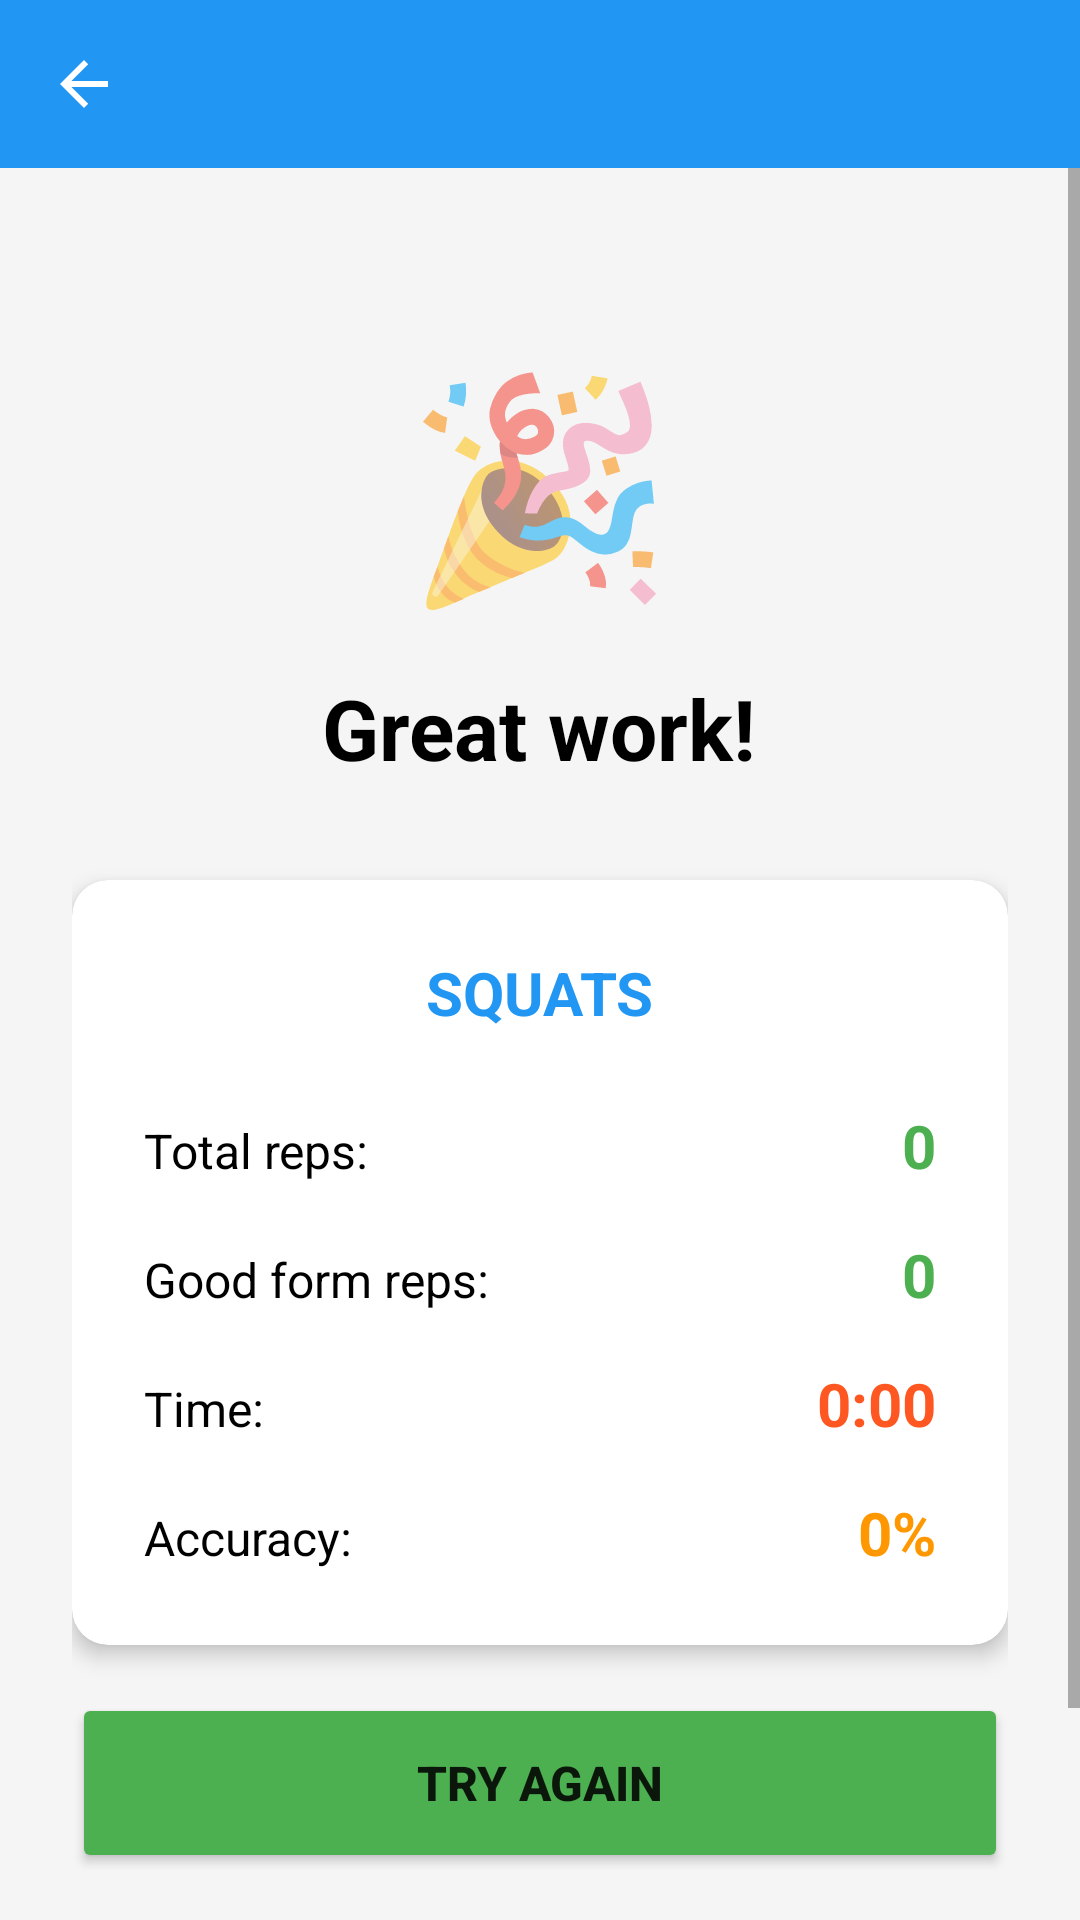

The Android layout XML behind this screen, and the referenced resources:
<!-- AndroidManifest.xml: application theme Theme.ArCoach -->
<!-- res/layout/activity_result.xml -->
<?xml version="1.0" encoding="utf-8"?>
<LinearLayout xmlns:android="http://schemas.android.com/apk/res/android"
    android:layout_width="match_parent"
    android:layout_height="match_parent"
    android:orientation="vertical"
    android:background="@android:color/white">

    <include layout="@layout/toolbar" />

    <ScrollView xmlns:android="http://schemas.android.com/apk/res/android"
        xmlns:app="http://schemas.android.com/apk/res-auto"
        android:layout_width="match_parent"
        android:layout_height="match_parent"
        android:background="#F5F5F5">

        <LinearLayout
            android:layout_width="match_parent"
            android:layout_height="wrap_content"
            android:orientation="vertical"
            android:padding="24dp"
            android:gravity="center">

            
            <TextView
                android:layout_width="wrap_content"
                android:layout_height="wrap_content"
                android:text="🎉"
                android:textSize="72sp"
                android:layout_marginTop="32dp"
                android:layout_marginBottom="16dp" />

            
            <TextView
                android:layout_width="wrap_content"
                android:layout_height="wrap_content"
                android:layout_marginBottom="32dp"
                android:text="@string/great_work"
                android:textColor="@android:color/black"
                android:textSize="28sp"
                android:textStyle="bold" />

            <androidx.cardview.widget.CardView
                android:layout_width="match_parent"
                android:layout_height="wrap_content"
                android:layout_marginBottom="16dp"
                android:textColor="@android:color/black"
                app:cardCornerRadius="12dp"
                app:cardElevation="4dp">

                <LinearLayout
                    android:layout_width="match_parent"
                    android:layout_height="wrap_content"
                    android:orientation="vertical"
                    android:padding="24dp">

                    
                    <TextView
                        android:id="@+id/tv_exercise_name"
                        android:layout_width="wrap_content"
                        android:layout_height="wrap_content"
                        android:text="SQUATS"
                        android:textSize="20sp"
                        android:textStyle="bold"
                        android:textColor="#2196F3"
                        android:layout_gravity="center"
                        android:layout_marginBottom="24dp" />

                    
                    <LinearLayout
                        android:layout_width="match_parent"
                        android:layout_height="wrap_content"
                        android:orientation="horizontal"
                        android:layout_marginBottom="16dp">

                        <TextView
                            android:layout_width="0dp"
                            android:layout_height="wrap_content"
                            android:layout_weight="1"
                            android:text="Total reps:"
                            android:textColor="@android:color/black"
                            android:textSize="16sp" />

                        <TextView
                            android:id="@+id/tv_result_reps"
                            android:layout_width="wrap_content"
                            android:layout_height="wrap_content"
                            android:text="0"
                            android:textSize="20sp"
                            android:textStyle="bold"
                            android:textColor="#4CAF50" />

                    </LinearLayout>

                    
                    <LinearLayout
                        android:layout_width="match_parent"
                        android:layout_height="wrap_content"
                        android:orientation="horizontal"
                        android:layout_marginBottom="16dp">

                        <TextView
                            android:layout_width="0dp"
                            android:layout_height="wrap_content"
                            android:layout_weight="1"
                            android:text="Good form reps:"
                            android:textColor="@android:color/black"
                            android:textSize="16sp" />

                        <TextView
                            android:id="@+id/tv_good_reps"
                            android:layout_width="wrap_content"
                            android:layout_height="wrap_content"
                            android:text="0"
                            android:textSize="20sp"
                            android:textStyle="bold"
                            android:textColor="#4CAF50" />

                    </LinearLayout>

                    
                    <LinearLayout
                        android:layout_width="match_parent"
                        android:layout_height="wrap_content"
                        android:orientation="horizontal"
                        android:layout_marginBottom="16dp">

                        <TextView
                            android:layout_width="0dp"
                            android:layout_height="wrap_content"
                            android:layout_weight="1"
                            android:text="Time:"
                            android:textColor="@android:color/black"
                            android:textSize="16sp" />

                        <TextView
                            android:id="@+id/tv_result_time"
                            android:layout_width="wrap_content"
                            android:layout_height="wrap_content"
                            android:text="0:00"
                            android:textSize="20sp"
                            android:textStyle="bold"
                            android:textColor="#FF5722" />

                    </LinearLayout>

                    
                    <LinearLayout
                        android:layout_width="match_parent"
                        android:layout_height="wrap_content"
                        android:orientation="horizontal">

                        <TextView
                            android:layout_width="0dp"
                            android:layout_height="wrap_content"
                            android:layout_weight="1"
                            android:text="Accuracy:"
                            android:textColor="@android:color/black"
                            android:textSize="16sp" />

                        <TextView
                            android:id="@+id/tv_result_accuracy"
                            android:layout_width="wrap_content"
                            android:layout_height="wrap_content"
                            android:text="0%"
                            android:textSize="20sp"
                            android:textStyle="bold"
                            android:textColor="#FF9800" />

                    </LinearLayout>

                </LinearLayout>

            </androidx.cardview.widget.CardView>

            
            <TextView
                android:id="@+id/tv_progress"
                android:layout_width="wrap_content"
                android:layout_height="wrap_content"
                android:text=""
                android:textSize="16sp"
                android:textStyle="italic"
                android:textColor="#666666"
                android:layout_marginBottom="24dp"
                android:visibility="gone" />

            
            <androidx.cardview.widget.CardView
                android:id="@+id/card_achievements"
                android:layout_width="match_parent"
                android:layout_height="wrap_content"
                android:layout_marginBottom="24dp"
                android:visibility="gone"
                app:cardCornerRadius="12dp"
                app:cardElevation="4dp"
                app:cardBackgroundColor="#FFF9C4">

                <LinearLayout
                    android:layout_width="match_parent"
                    android:layout_height="wrap_content"
                    android:orientation="vertical"
                    android:padding="16dp">

                    <TextView
                        android:layout_width="wrap_content"
                        android:layout_height="wrap_content"
                        android:text="🏆 New Achievement!"
                        android:textSize="18sp"
                        android:textStyle="bold"
                        android:layout_marginBottom="8dp" />

                    <TextView
                        android:id="@+id/tv_achievement"
                        android:layout_width="wrap_content"
                        android:layout_height="wrap_content"
                        android:text="First 10 reps!"
                        android:textSize="16sp" />

                </LinearLayout>

            </androidx.cardview.widget.CardView>

            
            <Button
                android:id="@+id/btn_try_again"
                android:layout_width="match_parent"
                android:layout_height="60dp"
                android:text="@string/try_again"
                android:textSize="16sp"
                android:textStyle="bold"
                android:backgroundTint="#4CAF50"
                android:layout_marginBottom="12dp" />

            <Button
                android:id="@+id/btn_go_home"
                android:layout_width="match_parent"
                android:layout_height="60dp"
                android:text="@string/go_home"
                android:textSize="16sp"
                android:textStyle="bold"
                android:backgroundTint="#2196F3" />

        </LinearLayout>

    </ScrollView>
</LinearLayout>
<!-- res/layout/toolbar.xml (included above) -->
<?xml version="1.0" encoding="utf-8"?>
<com.google.android.material.appbar.AppBarLayout
    xmlns:android="http://schemas.android.com/apk/res/android"
    xmlns:app="http://schemas.android.com/apk/res-auto"
    android:layout_width="match_parent"
    android:layout_height="wrap_content"
    android:fitsSystemWindows="true"
    android:theme="@style/ThemeOverlay.AppCompat.Dark.ActionBar">

    <com.google.android.material.appbar.MaterialToolbar
        android:id="@+id/toolbar"
        android:layout_width="match_parent"
        android:layout_height="?attr/actionBarSize"
        android:background="?attr/colorPrimary"
        app:titleTextColor="@android:color/white"
        app:navigationIcon="?attr/homeAsUpIndicator"
        app:popupTheme="@style/ThemeOverlay.AppCompat.Light" />

</com.google.android.material.appbar.AppBarLayout>
<!-- resources referenced by this layout -->
<resources>
  <string name="go_home">GO HOME</string>
  <string name="great_work">Great work!</string>
  <string name="try_again">TRY AGAIN</string>
  <style name="Theme.ArCoach" parent="Theme.MaterialComponents.DayNight.NoActionBar">
          
          <item name="colorPrimary">#2196F3</item>
          <item name="colorPrimaryVariant">#1976D2</item>
          <item name="colorOnPrimary">@android:color/white</item>
          
          <item name="colorSecondary">#4CAF50</item>
          <item name="colorSecondaryVariant">#388E3C</item>
          <item name="colorOnSecondary">@android:color/black</item>
          
          <item name="android:statusBarColor">?attr/colorPrimaryVariant</item>
          
          <item name="windowActionBar">false</item>
          <item name="windowNoTitle">true</item>
      </style>
</resources>
